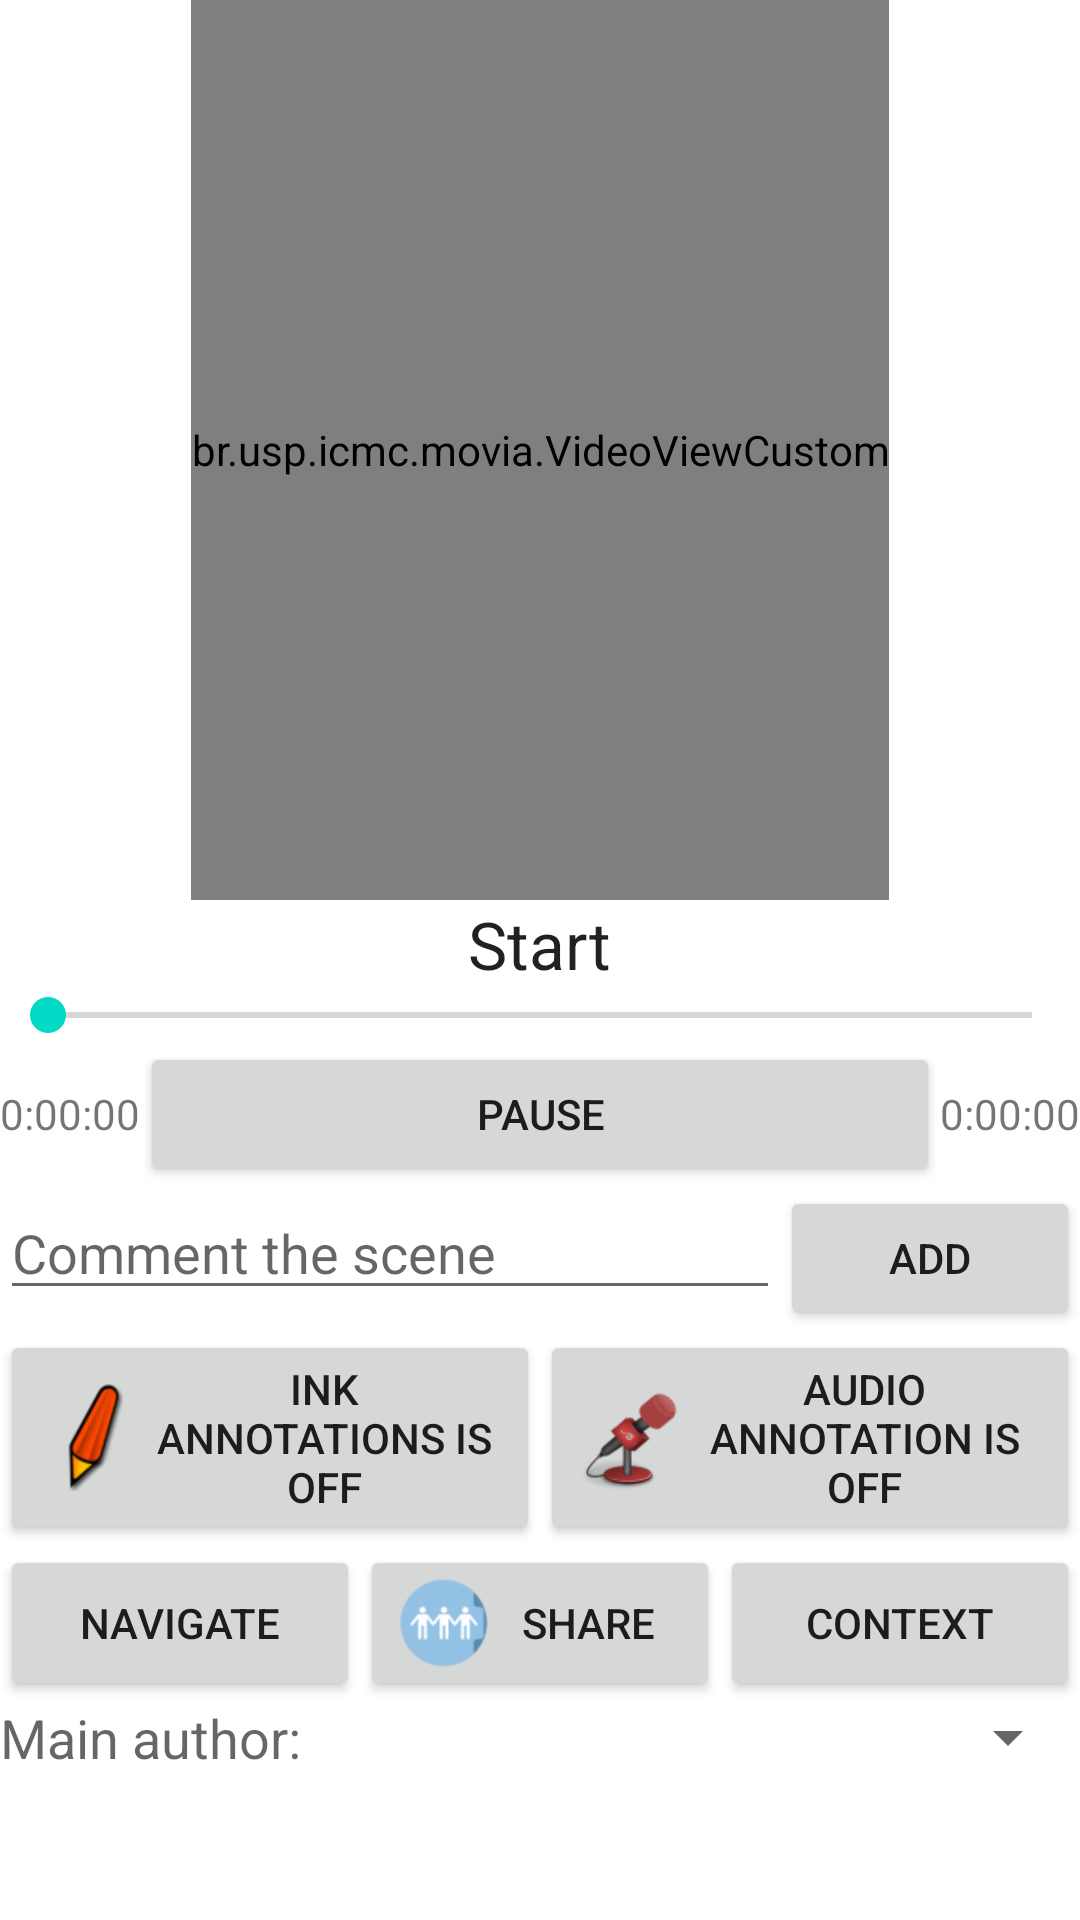

Write the Android layout XML for this screen, with the resource values it uses.
<!-- AndroidManifest.xml: fallback theme Theme.MaterialComponents.DayNight.NoActionBar -->
<!-- res/layout/main.xml -->
<?xml version="1.0" encoding="utf-8"?>
<RelativeLayout xmlns:android="http://schemas.android.com/apk/res/android"
    android:id="@+id/mainLay"
    android:layout_width="match_parent"
    android:layout_height="match_parent"
    android:orientation="vertical" >

    <br.usp.icmc.movia.VideoViewCustom
        android:id="@+id/videoView1"
        android:layout_width="wrap_content"
        android:layout_height="300dp"
        android:layout_centerHorizontal="true"
        android:layout_alignParentTop="true" />

    <TextView
        android:id="@+id/tAnnotation"
        android:layout_width="wrap_content"
        android:layout_height="wrap_content"
        android:layout_below="@id/videoView1"
        android:layout_centerHorizontal="true"
        android:text="@string/start"
        android:textAppearance="?android:attr/textAppearanceLarge" />

    <LinearLayout
        android:id="@+id/mainLinear"
        android:layout_width="match_parent"
        android:layout_height="wrap_content"
        android:layout_below="@id/tAnnotation"
        android:orientation="vertical"
        android:visibility="visible" >

        <SeekBar
            android:id="@+id/seekBar"
            android:layout_width="match_parent"
            android:layout_height="wrap_content" />

        <LinearLayout
            android:layout_width="match_parent"
            android:layout_height="wrap_content" >

            <TextView
                android:id="@+id/tCurrent"
                android:layout_width="wrap_content"
                android:layout_height="wrap_content"
                android:text="@string/zero_time"
                android:textAppearance="?android:attr/textAppearanceSmall" />

            <Button
                android:id="@+id/bPlay"
                style="?android:attr/buttonStyleSmall"
                android:layout_width="0dip"
                android:layout_height="wrap_content"
                android:layout_weight="0.87"
                android:text="@string/pause" />

            <TextView
                android:id="@+id/tDuration"
                android:layout_width="wrap_content"
                android:layout_height="wrap_content"
                android:text="@string/zero_time"
                android:textAppearance="?android:attr/textAppearanceSmall" />
        </LinearLayout>

        <RelativeLayout
            android:layout_width="match_parent"
            android:layout_height="wrap_content" >

            <Button
                android:id="@+id/bAdd"
                android:layout_width="100dp"
                android:layout_height="wrap_content"
                android:layout_alignParentRight="true"
                android:text="@string/add" />

            <EditText
                android:id="@+id/editTextNote"
                android:layout_width="match_parent"
                android:layout_height="wrap_content"
                android:layout_alignTop="@id/bAdd"
                android:layout_toLeftOf="@id/bAdd"
                android:ems="10"
                android:hint="@string/comment_hint" />
        </RelativeLayout>

        <LinearLayout
            android:layout_width="match_parent"
            android:layout_height="wrap_content" >

            <Button
                android:id="@+id/bInk"
                style="?android:attr/buttonStyleSmall"
                android:layout_width="match_parent"
                android:layout_height="wrap_content"
                android:layout_weight="1"
                android:drawableLeft="@drawable/pen_off"
                android:text="@string/inkOff" />

            <Button
                android:id="@+id/bAudio"
                style="?android:attr/buttonStyleSmall"
                android:layout_width="match_parent"
                android:layout_height="wrap_content"
                android:layout_weight="1"
                android:drawableLeft="@drawable/mic_off"
                android:text="@string/audioOff" />
        </LinearLayout>

        <LinearLayout
            android:layout_width="match_parent"
            android:layout_height="wrap_content" >

            <Button
                android:id="@+id/bNavigation"
                style="?android:attr/buttonStyleSmall"
                android:layout_width="match_parent"
                android:layout_height="match_parent"
                android:layout_weight="1"
                android:drawableLeft="@drawable/nav"
                android:text="@string/navigation" />

            <Button
                android:id="@+id/bShare"
                style="?android:attr/buttonStyleSmall"
                android:layout_width="match_parent"
                android:layout_height="match_parent"
                android:layout_weight="1"
                android:drawableLeft="@drawable/share"
                android:text="@string/share" />

            <Button
                android:id="@+id/bContextInfo"
                style="?android:attr/buttonStyleSmall"
                android:layout_width="match_parent"
                android:layout_height="match_parent"
                android:layout_weight="1"
                android:drawableLeft="@drawable/info"
                android:text="@string/viewContextInfo" />
        </LinearLayout>

        <LinearLayout
            android:layout_width="match_parent"
            android:layout_height="wrap_content" >

            <TextView
                android:id="@+id/textView1"
                android:layout_width="wrap_content"
                android:layout_height="wrap_content"
                android:text="@string/chooseMainAuthor"
                android:textAppearance="?android:attr/textAppearanceMedium" />

            <Spinner
                android:id="@+id/spinnerAuthors"
                android:layout_width="match_parent"
                android:layout_height="wrap_content" />
        </LinearLayout>

        <include
            android:layout_width="match_parent"
            android:layout_height="match_parent"
            android:layout_margin="5dp"
            layout="@layout/multi_annotations" />
    </LinearLayout>

</RelativeLayout>
<!-- res/layout/multi_annotations.xml (included above) -->
<?xml version="1.0" encoding="utf-8"?>
<LinearLayout xmlns:android="http://schemas.android.com/apk/res/android"
    android:layout_width="match_parent"
    android:layout_height="match_parent"
    android:background="@drawable/paper_background"
    android:orientation="vertical" >

    <ScrollView
        android:id="@+id/scrollMulti"
        android:layout_width="match_parent"
        android:layout_height="wrap_content" >

        <LinearLayout
            android:id="@+id/linearMulti"
            android:layout_width="match_parent"
            android:layout_height="match_parent"
            android:orientation="vertical" >
        </LinearLayout>
    </ScrollView>

</LinearLayout>
<!-- resources referenced by this layout -->
<resources>
  <!-- drawable mic_off: png bitmap (drawable-hdpi, 3911 bytes) -->
  <!-- drawable pen_off: png bitmap (drawable-hdpi, 3431 bytes) -->
  <!-- drawable share: png bitmap (drawable-hdpi, 2738 bytes) -->
  <string name="add">Add</string>
  <string name="audioOff">Audio Annotation is Off</string>
  <string name="chooseMainAuthor">Main author:</string>
  <string name="comment_hint">Comment the scene</string>
  <string name="inkOff">Ink Annotations is Off</string>
  <string name="navigation">Navigate</string>
  <string name="pause">Pause</string>
  <string name="share">Share</string>
  <string name="start">Start</string>
  <string name="viewContextInfo">Context</string>
  <string name="zero_time">0:00:00</string>
</resources>
